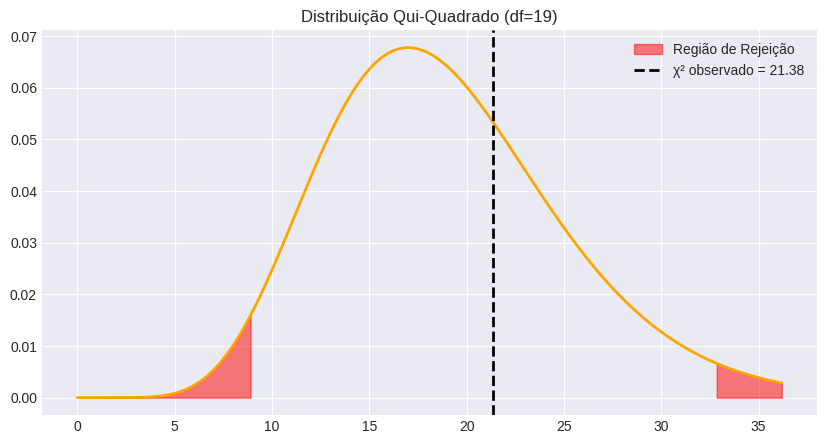

The matplotlib source for this figure:
import scipy.stats as stats
import numpy as np
import matplotlib.pyplot as plt
import seaborn as sns
import warnings

# Configurar estilo dos gráficos
warnings.filterwarnings('ignore')
try:
    plt.style.use('seaborn-v0_8-darkgrid')
except:
    plt.style.use('default')

def teste_qui_quadrado_variancia(
    var_amostral = 4.5,            # variância observada na amostra (s²)
    n = 20,                        # tamanho da amostra (n)
    sigma2_0 = 4.0,                # variância hipotética (H0: σ² = sigma2_0)
    alfa = 0.05,                   # nível de significância
    tipo_teste = 'duas_caudas',    # 'duas_caudas', 'cauda_esquerda' ou 'cauda_direita'
    sigma2_alternativo = None,     # σ² sob Ha para cálculo de poder
    show_plot = True               # se deve exibir o gráfico
):
    """
    Executa o Teste Qui-Quadrado para a variância populacional (população Normal).
    """
    df = n - 1
    chi_stat = (df * var_amostral) / sigma2_0
    
    if tipo_teste == 'duas_caudas':
        p_inf = stats.chi2.cdf(chi_stat, df)
        p_sup = 1 - stats.chi2.cdf(chi_stat, df)
        p_valor = 2 * min(p_inf, p_sup)
        chi_crit_inf = stats.chi2.ppf(alfa/2, df)
        chi_crit_sup = stats.chi2.ppf(1 - alfa/2, df)
        chi_crit = (chi_crit_inf, chi_crit_sup)
    elif tipo_teste == 'cauda_esquerda':
        p_valor = stats.chi2.cdf(chi_stat, df)
        chi_crit = stats.chi2.ppf(alfa, df)
    else: # cauda_direita
        p_valor = 1 - stats.chi2.cdf(chi_stat, df)
        chi_crit = stats.chi2.ppf(1 - alfa, df)
        
    rejeitar_h0 = p_valor < alfa

    # Cálculo da Potência (usando Qui-Quadrado Não Central)
    power = None
    if sigma2_alternativo is not None:
        lambda_val = (sigma2_alternativo / sigma2_0)
        # O poder é a prob de chi_stat estar na região crítica sob sigma2_alt
        # Ajustamos os pontos críticos pela razão das variâncias
        if tipo_teste == 'duas_caudas':
            power = stats.chi2.cdf(chi_crit[0] / lambda_val, df) + (1 - stats.chi2.cdf(chi_crit[1] / lambda_val, df))
        elif tipo_teste == 'cauda_esquerda':
            power = stats.chi2.cdf(chi_crit / lambda_val, df)
        else:
            power = 1 - stats.chi2.cdf(chi_crit / lambda_val, df)
    
    print(f"📊 TESTE QUI-QUADRADO PARA VARIANÇA (σ²)")
    print(f"H0: σ² = {sigma2_0} | Ha: σ² {'≠' if tipo_teste=='duas_caudas' else '<' if tipo_teste=='cauda_esquerda' else '>'} {sigma2_0}")
    print(f"Graus de Liberdade: {df}")
    print(f"Estatística χ²: {chi_stat:.4f}")
    print(f"P-valor: {p_valor:.4f}")
    if power is not None:
        print(f"Potência do Teste (1-β) para σ²={sigma2_alternativo}: {power:.4f}")
    print(f"Resultado: {'❌ REJEITAR H0' if rejeitar_h0 else '✅ NÃO REJEITAR H0'}")
    
    # Visualização
    fig, ax = plt.subplots(figsize=(10, 5))
    x_max = max(chi_stat * 1.5, stats.chi2.ppf(0.99, df))
    x = np.linspace(0, x_max, 1000)
    y = stats.chi2.pdf(x, df)
    ax.plot(x, y, color='orange', lw=2)
    
    if tipo_teste == 'duas_caudas':
        x_inf = np.linspace(0, chi_crit[0], 100)
        x_sup = np.linspace(chi_crit[1], x_max, 100)
        ax.fill_between(x_inf, stats.chi2.pdf(x_inf, df), color='red', alpha=0.5, label='Região de Rejeição')
        ax.fill_between(x_sup, stats.chi2.pdf(x_sup, df), color='red', alpha=0.5)
    elif tipo_teste == 'cauda_esquerda':
        x_fill = np.linspace(0, chi_crit, 100)
        ax.fill_between(x_fill, stats.chi2.pdf(x_fill, df), color='red', alpha=0.5, label='Região de Rejeição')
    else:
        x_fill = np.linspace(chi_crit, x_max, 100)
        ax.fill_between(x_fill, stats.chi2.pdf(x_fill, df), color='red', alpha=0.5, label='Região de Rejeição')
        
    ax.axvline(chi_stat, color='black', linestyle='--', lw=2, label=f'χ² observado = {chi_stat:.2f}')
    ax.set_title(f"Distribuição Qui-Quadrado (df={df})")
    ax.legend()
    if show_plot:
        plt.show()
    
    return {'chi_stat': chi_stat, 'p_valor': p_valor, 'rejeitar_h0': rejeitar_h0}

if __name__ == "__main__":
    teste_qui_quadrado_variancia(
        var_amostral = 4.5,       # variância observada na amostra (s²)
        n = 20,                   # tamanho da amostra (n)
        sigma2_0 = 4.0,           # variância hipotética (H0: σ² = sigma2_0)
        alfa = 0.05,              # nível de significância (α)
        tipo_teste = 'duas_caudas',# tipo: 'duas_caudas', 'cauda_esquerda', 'cauda_direita'
        sigma2_alternativo = 5.0, # valor de σ² sob Ha para cálculo de poder (opcional)
        show_plot = True          # exibir gráfico da distribuição Qui-Quadrado
    )
